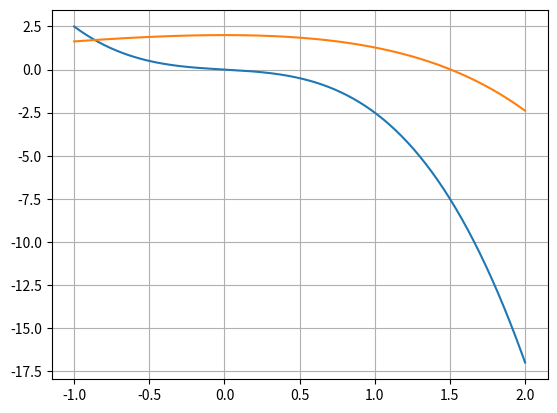

Recreate this plot in Python.
# Numerical Analysis Course - Physics Department Auth 
# [redacted]
#
# Set 1st 
# Exercise 3a

import numpy as np
import matplotlib.pyplot as plt

#functions and derivatives
def f1(x,y):
    return 2*x-np.exp(x)+3-y
def g1(x,y):
    return 0.5*x-2*x**3-y
def fx(x):
    return 2-np.exp(x)
def gx(x):
    return 0.5-6*x**2
fy,gy=-1,-1


xpoints = np.linspace(-1,2,300)
ypoints = np.linspace(-1,2,300)
fpoints = f1(xpoints,ypoints)
gpoints= g1(xpoints,ypoints)


plot1 = plt.plot(ypoints, gpoints, ypoints,fpoints)
plt.grid(True)
plt.show(plot1)


#initial conditions
x,y= 1,-1
x_sol, y_sol=[],[]
iteration=[]

for i in range(1,15):
    xnew =  x - (f1(x,y)*gy-g1(x,y)*fy)/(fx(x)*gy-gx(x)*fy)
    ynew =  y - (g1(x,y)*fx(x)-f1(x,y)*gx(x))/(fx(x)*gy-gx(x)*fy)
    x = xnew
    y = ynew
    x_sol.append(xnew)
    y_sol.append(ynew)
    iteration.append(i)
    print('%.16f'% x, '%.16f'% y)

